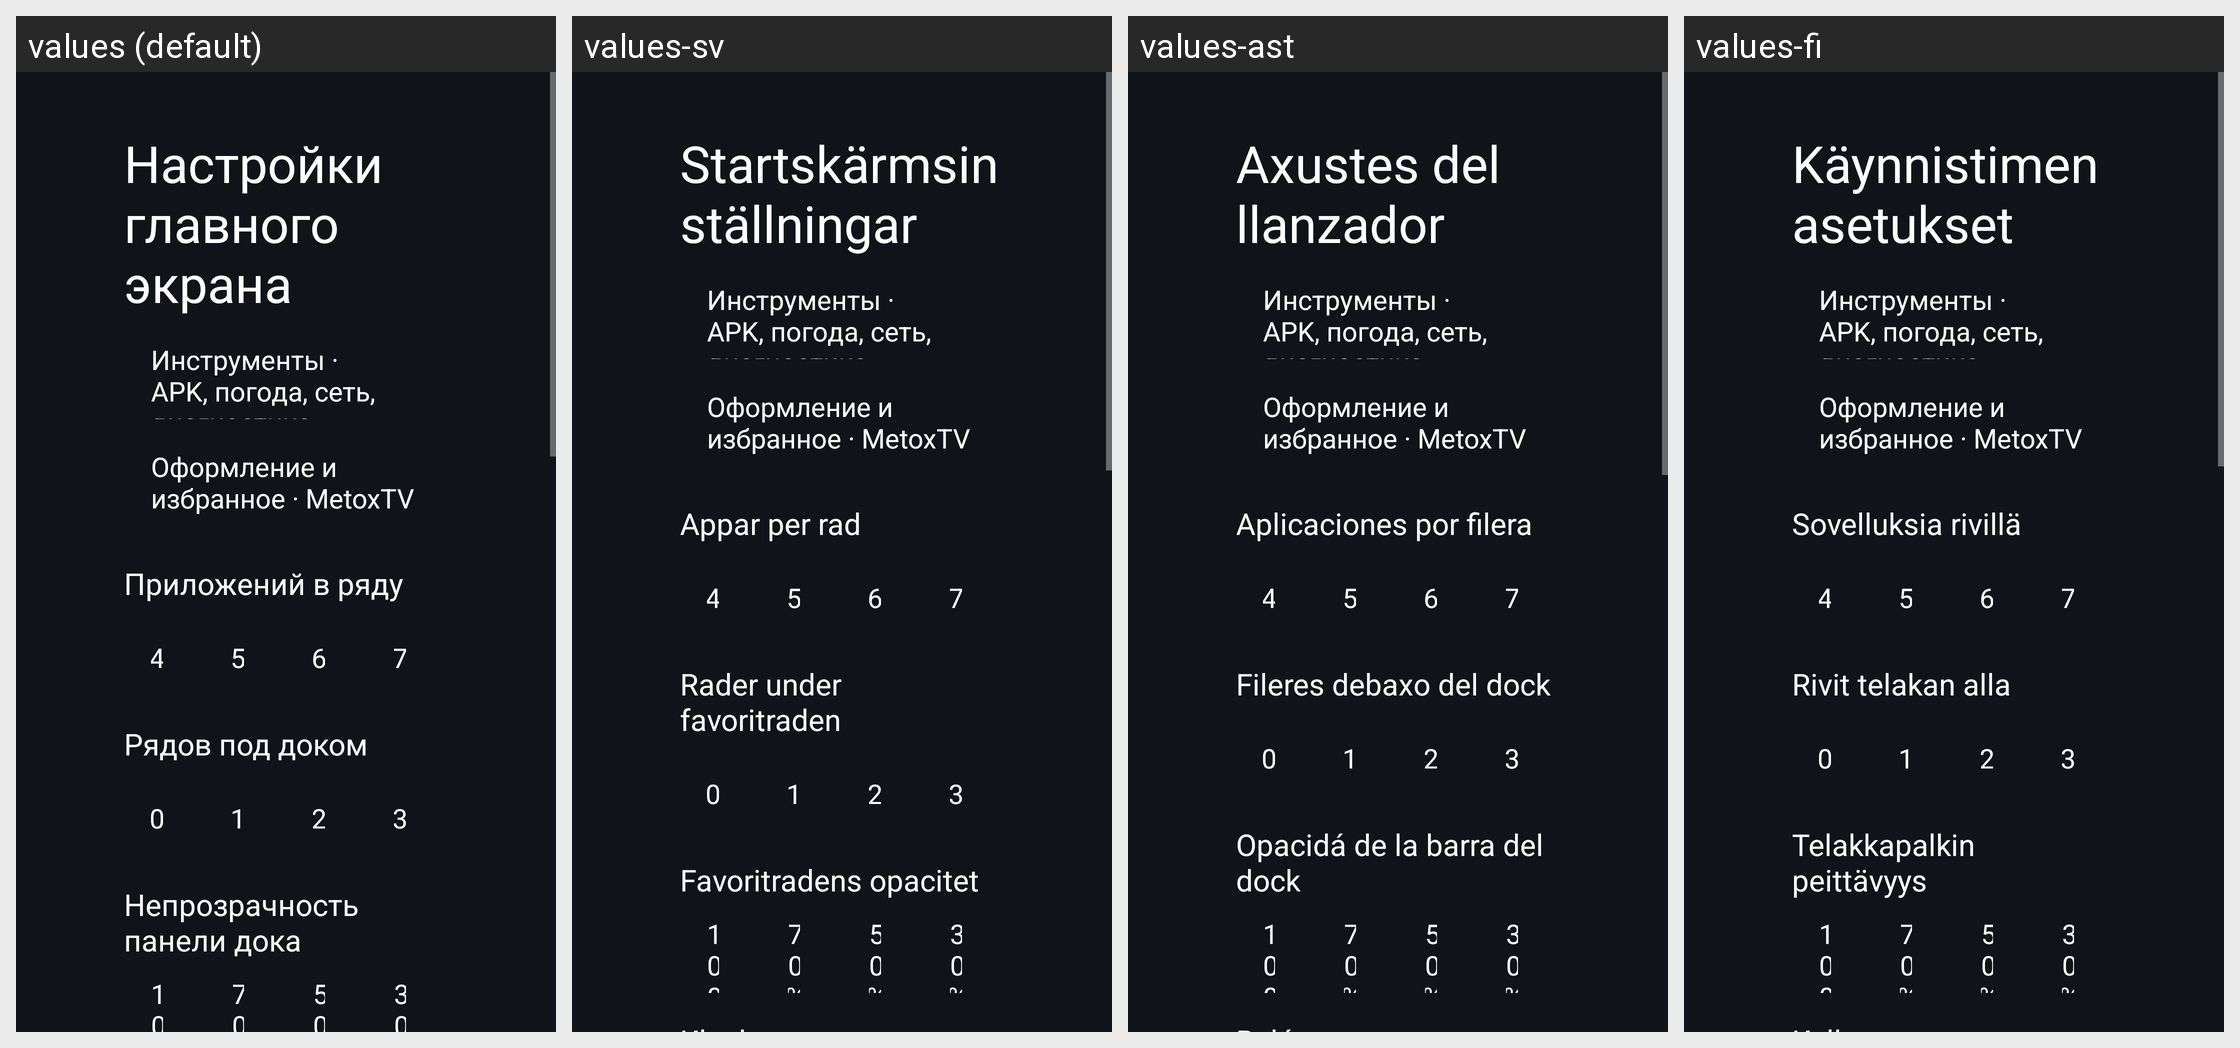

This grid shows one Android layout under several languages. Give, for every string resource on the screen, its name, the default text and each shown locale's text.
Android screen res/layout/activity_launcher_settings.xml rendered under 4 locales, left to right: values (default), values-sv, values-ast, values-fi. Device: Nexus 5 (rendered at 1080×1920; each locale shown at half size, 540×960, under a caption strip naming it); theme Theme.TvHome.
Other locales in the repository, not shown: values-ar, values-bn, values-ca, values-cs, values-da, values-de, values-es, values-fr, values-in, values-it, values-iw, values-ko, values-nb, values-nl, values-pl, values-pt, values-ru, values-th, values-tr, values-uk, values-uz, values-vi, values-zh-rCN, values-zh-rTW.
Strings drawn on this screen, with the default value and each locale's value (text and hints the layout hard-codes, and strings that could not be matched under every locale, appear in the picture but are not listed):

launcher_settings
  values: Настройки главного экрана
  values-sv: Startskärmsinställningar
  values-ast: Axustes del llanzador
  values-fi: Käynnistimen asetukset

columns_label
  values: Приложений в ряду
  values-sv: Appar per rad
  values-ast: Aplicaciones por filera
  values-fi: Sovelluksia rivillä

rows_below_dock_label
  values: Рядов под доком
  values-sv: Rader under favoritraden
  values-ast: Fileres debaxo del dock
  values-fi: Rivit telakan alla

dock_opacity_label
  values: Непрозрачность панели дока
  values-sv: Favoritradens opacitet
  values-ast: Opacidá de la barra del dock
  values-fi: Telakkapalkin peittävyys
